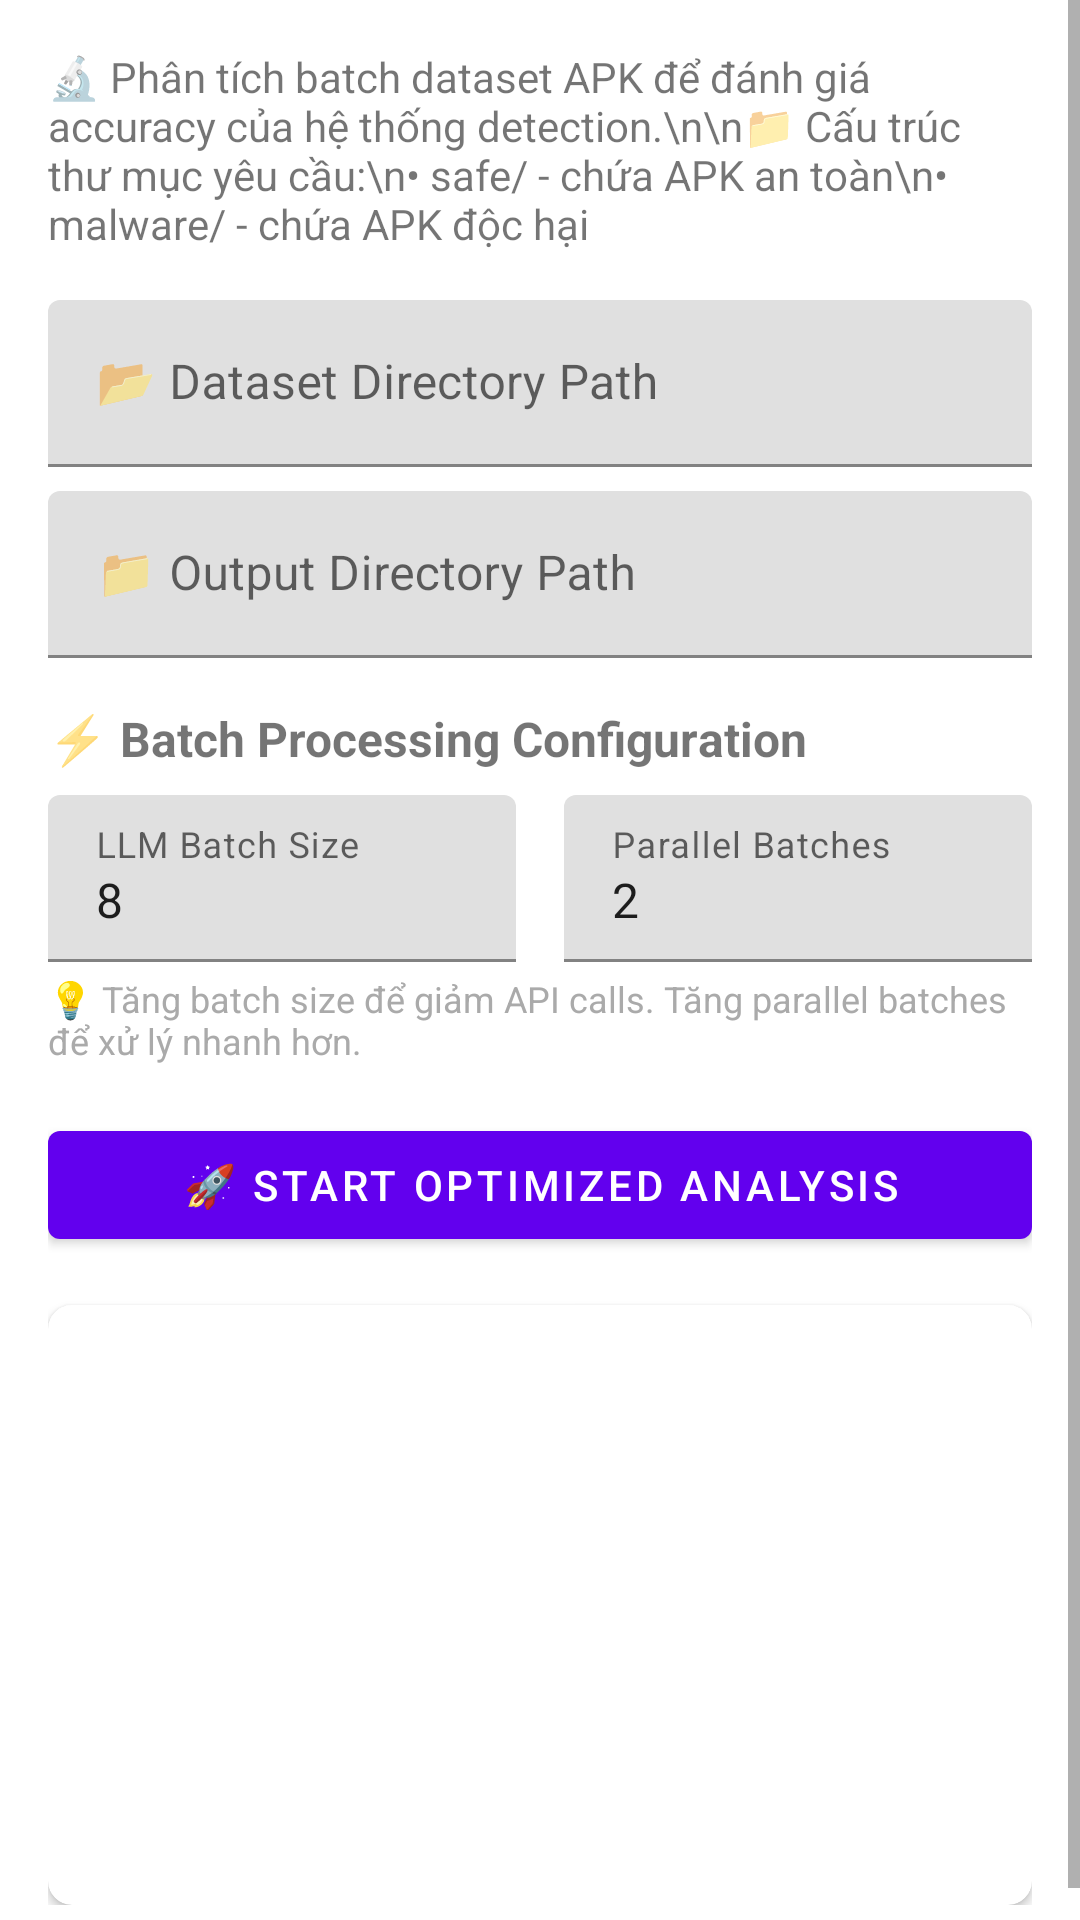

Here is an Android app screen rendered from its layout file. Give the layout XML and the strings, colors and styles it references.
<!-- AndroidManifest.xml: application theme Theme.APKInstallerWithAntivirus -->
<!-- res/layout/activity_batch_analysis.xml -->
<?xml version="1.0" encoding="utf-8"?>
<ScrollView
    xmlns:android="http://schemas.android.com/apk/res/android"
    xmlns:app="http://schemas.android.com/apk/res-auto"
    android:layout_width="match_parent"
    android:layout_height="match_parent"
    android:fillViewport="true">

    <androidx.constraintlayout.widget.ConstraintLayout
        android:layout_width="match_parent"
        android:layout_height="wrap_content"
        android:padding="16dp">

        
        <LinearLayout
            android:id="@+id/llHeader"
            android:layout_width="0dp"
            android:layout_height="wrap_content"
            android:orientation="horizontal"
            android:gravity="center_vertical"
            android:visibility="gone"
            app:layout_constraintEnd_toEndOf="parent"
            app:layout_constraintStart_toStartOf="parent"
            app:layout_constraintTop_toTopOf="parent">

            
        </LinearLayout>

        <TextView
            android:id="@+id/tvInstructions"
            android:layout_width="0dp"
            android:layout_height="wrap_content"
            android:text="🔬 Phân tích batch dataset APK để đánh giá accuracy của hệ thống detection.\n\n📁 Cấu trúc thư mục yêu cầu:\n• safe/ - chứa APK an toàn\n• malware/ - chứa APK độc hại"
            android:textSize="14sp"
            app:layout_constraintEnd_toEndOf="parent"
            app:layout_constraintStart_toStartOf="parent"
            app:layout_constraintTop_toTopOf="parent" />

        
        <com.google.android.material.textfield.TextInputLayout
            android:id="@+id/tilDatasetPath"
            android:layout_width="0dp"
            android:layout_height="wrap_content"
            android:layout_marginTop="16dp"
            android:hint="📂 Dataset Directory Path"
            app:layout_constraintEnd_toEndOf="parent"
            app:layout_constraintStart_toStartOf="parent"
            app:layout_constraintTop_toBottomOf="@id/tvInstructions">

            <com.google.android.material.textfield.TextInputEditText
                android:id="@+id/edtDatasetPath"
                android:layout_width="match_parent"
                android:layout_height="wrap_content" />
        </com.google.android.material.textfield.TextInputLayout>

        
        <com.google.android.material.textfield.TextInputLayout
            android:id="@+id/tilOutputPath"
            android:layout_width="0dp"
            android:layout_height="wrap_content"
            android:layout_marginTop="8dp"
            android:hint="📁 Output Directory Path"
            app:layout_constraintEnd_toEndOf="parent"
            app:layout_constraintStart_toStartOf="parent"
            app:layout_constraintTop_toBottomOf="@id/tilDatasetPath">

            <com.google.android.material.textfield.TextInputEditText
                android:id="@+id/edtOutputPath"
                android:layout_width="match_parent"
                android:layout_height="wrap_content" />
        </com.google.android.material.textfield.TextInputLayout>

        
        <TextView
            android:id="@+id/tvBatchConfig"
            android:layout_width="wrap_content"
            android:layout_height="wrap_content"
            android:layout_marginTop="16dp"
            android:text="⚡ Batch Processing Configuration"
            android:textSize="16sp"
            android:textStyle="bold"
            app:layout_constraintStart_toStartOf="parent"
            app:layout_constraintTop_toBottomOf="@id/tilOutputPath" />

        <LinearLayout
            android:id="@+id/llBatchConfig"
            android:layout_width="0dp"
            android:layout_height="wrap_content"
            android:layout_marginTop="8dp"
            android:orientation="horizontal"
            app:layout_constraintEnd_toEndOf="parent"
            app:layout_constraintStart_toStartOf="parent"
            app:layout_constraintTop_toBottomOf="@id/tvBatchConfig">

            <com.google.android.material.textfield.TextInputLayout
                android:layout_width="0dp"
                android:layout_height="wrap_content"
                android:layout_marginEnd="8dp"
                android:layout_weight="1"
                android:hint="LLM Batch Size">

                <com.google.android.material.textfield.TextInputEditText
                    android:id="@+id/edtLlmBatchSize"
                    android:layout_width="match_parent"
                    android:layout_height="wrap_content"
                    android:inputType="number"
                    android:text="8" />
            </com.google.android.material.textfield.TextInputLayout>

            <com.google.android.material.textfield.TextInputLayout
                android:layout_width="0dp"
                android:layout_height="wrap_content"
                android:layout_marginStart="8dp"
                android:layout_weight="1"
                android:hint="Parallel Batches">

                <com.google.android.material.textfield.TextInputEditText
                    android:id="@+id/edtParallelBatches"
                    android:layout_width="match_parent"
                    android:layout_height="wrap_content"
                    android:inputType="number"
                    android:text="2" />
            </com.google.android.material.textfield.TextInputLayout>
        </LinearLayout>

        <TextView
            android:id="@+id/tvBatchInfo"
            android:layout_width="0dp"
            android:layout_height="wrap_content"
            android:layout_marginTop="4dp"
            android:text="💡 Tăng batch size để giảm API calls. Tăng parallel batches để xử lý nhanh hơn."
            android:textSize="12sp"
            android:textColor="@android:color/darker_gray"
            app:layout_constraintEnd_toEndOf="parent"
            app:layout_constraintStart_toStartOf="parent"
            app:layout_constraintTop_toBottomOf="@id/llBatchConfig" />

        
        <com.google.android.material.button.MaterialButton
            android:id="@+id/btnStartAnalysis"
            android:layout_width="0dp"
            android:layout_height="wrap_content"
            android:layout_marginTop="16dp"
            android:text="🚀 Start Optimized Analysis"
            app:layout_constraintEnd_toEndOf="parent"
            app:layout_constraintStart_toStartOf="parent"
            app:layout_constraintTop_toBottomOf="@id/tvBatchInfo" />

        <com.google.android.material.progressindicator.LinearProgressIndicator
            android:id="@+id/progressBar"
            android:layout_width="0dp"
            android:layout_height="wrap_content"
            android:layout_marginTop="16dp"
            android:indeterminate="true"
            android:visibility="gone"
            app:layout_constraintEnd_toEndOf="parent"
            app:layout_constraintStart_toStartOf="parent"
            app:layout_constraintTop_toBottomOf="@id/btnStartAnalysis" />

        
        <androidx.cardview.widget.CardView
            android:layout_width="0dp"
            android:layout_height="200dp"
            android:layout_marginTop="16dp"
            app:cardCornerRadius="8dp"
            app:cardElevation="2dp"
            app:layout_constraintEnd_toEndOf="parent"
            app:layout_constraintStart_toStartOf="parent"
            app:layout_constraintTop_toBottomOf="@id/progressBar">

            <TextView
                android:id="@+id/tvStatus"
                android:layout_width="match_parent"
                android:layout_height="match_parent"
                android:padding="8dp"
                android:scrollbars="vertical"
                android:textSize="14sp" />
        </androidx.cardview.widget.CardView>

    </androidx.constraintlayout.widget.ConstraintLayout>
</ScrollView>
<!-- resources referenced by this layout -->
<resources>
  <style name="Theme.APKInstallerWithAntivirus" parent="Theme.MaterialComponents.DayNight.DarkActionBar">
          
          <item name="colorPrimary">@color/purple_500</item>
          <item name="colorPrimaryVariant">@color/purple_700</item>
          <item name="colorOnPrimary">@color/white</item>
          
          <item name="colorSecondary">@color/teal_200</item>
          <item name="colorSecondaryVariant">@color/teal_700</item>
          <item name="colorOnSecondary">@color/black</item>
          
          <item name="android:statusBarColor">?attr/colorPrimaryVariant</item>
          
      </style>
  <!-- not gathered from this repository: default colours our renderer supplied (Android Studio template values) -->
  <color name="purple_500">#FF6200EE</color>
  <color name="purple_700">#FF3700B3</color>
  <color name="teal_200">#FF03DAC5</color>
  <color name="teal_700">#FF018786</color>
  <color name="black">#FF000000</color>
  <color name="white">#FFFFFFFF</color>
</resources>
